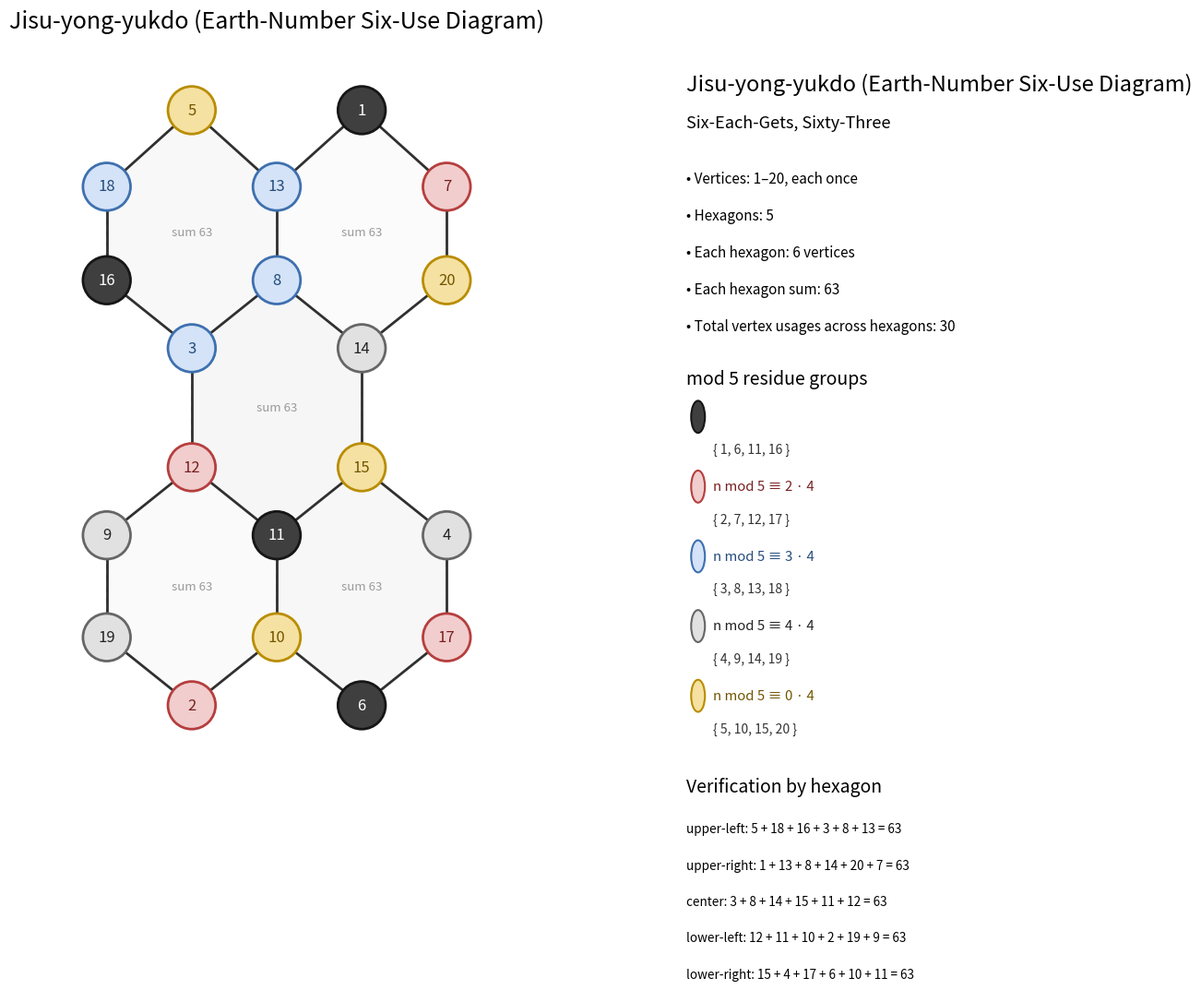

The script that saved this image:
from __future__ import annotations

from pathlib import Path
from typing import Final

import matplotlib.pyplot as plt
from matplotlib.axes import Axes
from matplotlib.font_manager import FontProperties
from matplotlib.patches import Circle, Polygon


TITLE: Final = "Jisu-yong-yukdo"
HANJA_TITLE: Final = "Earth-Number Six-Use Diagram"
SUBTITLE: Final = "Six-Each-Gets, Sixty-Three"
TARGET_SUM: Final = 63

# The hand-drawn structure is normalized onto a straight honeycomb lattice.
# The five hexagons share some vertices and edges with adjacent hexagons.
POSITIONS: Final = {
    # Outer vertices of the upper-left hexagon
    5:  (-2.0,  4.5),
    18: (-3.0,  3.6),
    16: (-3.0,  2.5),
    3:  (-2.0,  1.7),
    8:  (-1.0,  2.5),
    13: (-1.0,  3.6),

    # Outer vertices of the upper-right hexagon
    1:  ( 0.0,  4.5),
    7:  ( 1.0,  3.6),
    20: ( 1.0,  2.5),
    14: ( 0.0,  1.7),

    # Lower vertices of the center hexagon
    12: (-2.0,  0.3),
    11: (-1.0, -0.5),
    15: ( 0.0,  0.3),

    # Outer vertices of the lower-left hexagon
    9:  (-3.0, -0.5),
    19: (-3.0, -1.7),
    2:  (-2.0, -2.5),
    10: (-1.0, -1.7),

    # Outer vertices of the lower-right hexagon
    4:  ( 1.0, -0.5),
    17: ( 1.0, -1.7),
    6:  ( 0.0, -2.5),
}

# Each hexagon is defined by its six vertices in clockwise order.
HEXAGONS: Final = {
    "upper-left": (5, 18, 16, 3, 8, 13),
    "upper-right": (1, 13, 8, 14, 20, 7),
    "center": (3, 8, 14, 15, 11, 12),
    "lower-left": (12, 11, 10, 2, 19, 9),
    "lower-right": (15, 4, 17, 6, 10, 11),
}

# The mod 5 color scheme from the notes is preserved.
RESIDUE_STYLE: Final = {
    1: {
        "label": "n mod 5 ≡ 1",
        "face": "#3F3F3F",
        "edge": "#161616",
        "text": "#FFFFFF",
    },
    2: {
        "label": "n mod 5 ≡ 2",
        "face": "#F1CDCD",
        "edge": "#B63E3E",
        "text": "#782020",
    },
    3: {
        "label": "n mod 5 ≡ 3",
        "face": "#D4E3F7",
        "edge": "#3E70AF",
        "text": "#244C7B",
    },
    4: {
        "label": "n mod 5 ≡ 4",
        "face": "#E1E1E1",
        "edge": "#666666",
        "text": "#222222",
    },
    0: {
        "label": "n mod 5 ≡ 0",
        "face": "#F5E1A2",
        "edge": "#B98D00",
        "text": "#725500",
    },
}

RESIDUE_GROUPS: Final = {
    1: (1, 6, 11, 16),
    2: (2, 7, 12, 17),
    3: (3, 8, 13, 18),
    4: (4, 9, 14, 19),
    0: (5, 10, 15, 20),
}


def find_cjk_font() -> FontProperties:
    candidates = (
        "/usr/share/fonts/opentype/noto/NotoSansCJK-Regular.ttc",
        "/usr/share/fonts/opentype/noto/NotoSerifCJK-Regular.ttc",
        "/usr/share/fonts/truetype/nanum/NanumGothic.ttf",
        "/usr/share/fonts/truetype/nanum/NanumBarunGothic.ttf",
        "/usr/share/fonts/truetype/unfonts-core/UnDotum.ttf",
        "/usr/share/fonts/truetype/baekmuk/dotum.ttf",
        "/System/Library/Fonts/AppleSDGothicNeo.ttc",
        "C:/Windows/Fonts/malgun.ttf",
        "C:/Windows/Fonts/gulim.ttc",
    )

    for candidate in candidates:
        if Path(candidate).exists():
            return FontProperties(fname=candidate)

    return FontProperties()


def validate() -> None:
    numbers = sorted(POSITIONS)

    if numbers != list(range(1, 21)):
        raise ValueError("The numbers 1 through 20 must appear exactly once.")

    grouped = sorted(
        number
        for group in RESIDUE_GROUPS.values()
        for number in group
    )

    if grouped != list(range(1, 21)):
        raise ValueError("Residue groups must partition 1 through 20 exactly.")

    for residue, group in RESIDUE_GROUPS.items():
        for number in group:
            if number % 5 != residue:
                raise ValueError(
                    f"{number} is placed in the wrong residue group."
                )

    for name, vertices in HEXAGONS.items():
        value_sum = sum(vertices)

        if value_sum != TARGET_SUM:
            raise ValueError(
                f"The {name} hexagon has sum {value_sum}, "
                f"but it must be {TARGET_SUM}."
            )


def unique_edges() -> list[tuple[int, int]]:
    edges: set[tuple[int, int]] = set()

    for vertices in HEXAGONS.values():
        for start, end in zip(vertices, vertices[1:] + vertices[:1]):
            edge = tuple(sorted((start, end)))
            edges.add(edge)

    return sorted(edges)


def draw_hexagon_regions(ax: Axes) -> None:
    # Instead of large circles, lightly emphasize the hexagons themselves.
    fills = (
        "#F8F8F8",
        "#FBFBFB",
        "#F6F6F6",
        "#FAFAFA",
        "#F7F7F7",
    )

    for (name, vertices), fill in zip(HEXAGONS.items(), fills):
        polygon_points = [POSITIONS[number] for number in vertices]

        ax.add_patch(
            Polygon(
                polygon_points,
                closed=True,
                facecolor=fill,
                edgecolor="#A8A8A8",
                linewidth=1.1,
                linestyle=(0, (4, 4)),
                zorder=0,
            )
        )

        center_x = sum(point[0] for point in polygon_points) / 6
        center_y = sum(point[1] for point in polygon_points) / 6

        ax.text(
            center_x,
            center_y,
            "sum 63",
            ha="center",
            va="center",
            fontsize=9.5,
            color="#9A9A9A",
            zorder=1,
        )


def draw_edges(ax: Axes) -> None:
    for start, end in unique_edges():
        x1, y1 = POSITIONS[start]
        x2, y2 = POSITIONS[end]

        ax.plot(
            [x1, x2],
            [y1, y2],
            color="#303030",
            linewidth=2.0,
            solid_capstyle="round",
            zorder=2,
        )


def draw_nodes(ax: Axes, font: FontProperties) -> None:
    radius = 0.28

    for number, (x, y) in POSITIONS.items():
        residue = number % 5
        style = RESIDUE_STYLE[residue]

        ax.add_patch(
            Circle(
                (x, y),
                radius,
                facecolor=style["face"],
                edgecolor=style["edge"],
                linewidth=2.0,
                zorder=3,
            )
        )

        ax.text(
            x,
            y,
            str(number),
            ha="center",
            va="center",
            fontproperties=font,
            fontsize=12,
            color=style["text"],
            zorder=4,
        )


def draw_legend(ax: Axes, font: FontProperties) -> None:
    ax.axis("off")

    ax.text(
        0.0,
        0.98,
        f"{TITLE} ({HANJA_TITLE})",
        transform=ax.transAxes,
        ha="left",
        va="top",
        fontproperties=font,
        fontsize=17,
        weight="bold",
    )

    ax.text(
        0.0,
        0.92,
        SUBTITLE,
        transform=ax.transAxes,
        ha="left",
        va="top",
        fontproperties=font,
        fontsize=13,
    )

    y = 0.84

    summary = (
        "Vertices: 1–20, each once",
        "Hexagons: 5",
        "Each hexagon: 6 vertices",
        "Each hexagon sum: 63",
        "Total vertex usages across hexagons: 30",
    )

    for line in summary:
        ax.text(
            0.0,
            y,
            f"• {line}",
            transform=ax.transAxes,
            ha="left",
            va="top",
            fontproperties=font,
            fontsize=11,
        )
        y -= 0.053

    y -= 0.02

    ax.text(
        0.0,
        y,
        "mod 5 residue groups",
        transform=ax.transAxes,
        ha="left",
        va="top",
        fontproperties=font,
        fontsize=14,
        weight="bold",
    )

    y -= 0.08

    for residue in (1, 2, 3, 4, 0):
        style = RESIDUE_STYLE[residue]
        group = RESIDUE_GROUPS[residue]

        ax.add_patch(
            Circle(
                (0.04, y + 0.012),
                0.023,
                transform=ax.transAxes,
                facecolor=style["face"],
                edgecolor=style["edge"],
                linewidth=1.5,
            )
        )

        ax.text(
            0.09,
            y + 0.012,
            f"{style['label']} · 4",
            transform=ax.transAxes,
            ha="left",
            va="center",
            fontproperties=font,
            fontsize=10.8,
            weight="bold",
            color=style["text"],
        )

        ax.text(
            0.09,
            y - 0.026,
            "{ " + ", ".join(str(number) for number in group) + " }",
            transform=ax.transAxes,
            ha="left",
            va="top",
            fontproperties=font,
            fontsize=10,
            color="#333333",
        )

        y -= 0.10

    y -= 0.005

    ax.text(
        0.0,
        y,
        "Verification by hexagon",
        transform=ax.transAxes,
        ha="left",
        va="top",
        fontproperties=font,
        fontsize=14,
        weight="bold",
    )

    y -= 0.065

    for name, vertices in HEXAGONS.items():
        expression = " + ".join(str(number) for number in vertices)

        ax.text(
            0.0,
            y,
            f"{name}: {expression} = 63",
            transform=ax.transAxes,
            ha="left",
            va="top",
            fontproperties=font,
            fontsize=9.7,
        )
        y -= 0.052


def draw(
    png_output: str | Path = "jisu_yong_yukdo.png",
    svg_output: str | Path = "jisu_yong_yukdo.svg",
) -> None:
    validate()
    font = find_cjk_font()

    fig = plt.figure(figsize=(12.5, 9.0), dpi=220)
    graph_ax = fig.add_axes([0.04, 0.07, 0.63, 0.86])
    legend_ax = fig.add_axes([0.71, 0.08, 0.26, 0.84])

    graph_ax.set_aspect("equal")
    graph_ax.set_xlim(-3.7, 1.7)
    graph_ax.set_ylim(-3.2, 5.2)
    graph_ax.axis("off")

    draw_hexagon_regions(graph_ax)
    draw_edges(graph_ax)
    draw_nodes(graph_ax, font)
    draw_legend(legend_ax, font)

    graph_ax.set_title(
        f"{TITLE} ({HANJA_TITLE})",
        fontproperties=font,
        fontsize=18,
        pad=18,
    )

    fig.savefig(
        png_output,
        dpi=300,
        bbox_inches="tight",
        pad_inches=0.12,
        facecolor="white",
    )
    fig.savefig(
        svg_output,
        bbox_inches="tight",
        pad_inches=0.12,
        facecolor="white",
    )
    plt.close(fig)


if __name__ == "__main__":
    draw()
